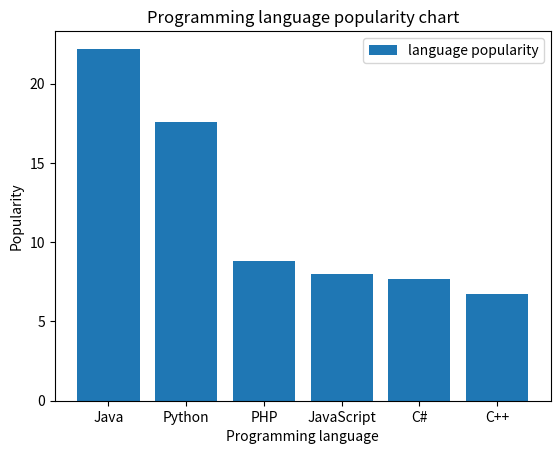

Source code (Python):
import matplotlib.pyplot as plt

class BarChart:

    # Plots the chart
    def plot_chart(self, xs, ys, label_):
        self.xs = xs
        self.ys = ys
        plt.bar(xs, ys, label=label_)

    # Labels axes and displays chart
    def label_and_show(self, xlabel_, ylabel_, title_):
        plt.xlabel(xlabel_)
        plt.ylabel(ylabel_)
        plt.title(title_)
        plt.legend()
        plt.show()


if __name__ == "__main__":
    prog_language = ['Java', 'Python', 'PHP', 'JavaScript', 'C#', 'C++']
    popularity = [22.2, 17.6, 8.8, 8, 7.7, 6.7]

    bar_chart = BarChart()
    bar_chart.plot_chart(prog_language, popularity, "language popularity")
    bar_chart.label_and_show("Programming language", "Popularity",
        "Programming language popularity chart")